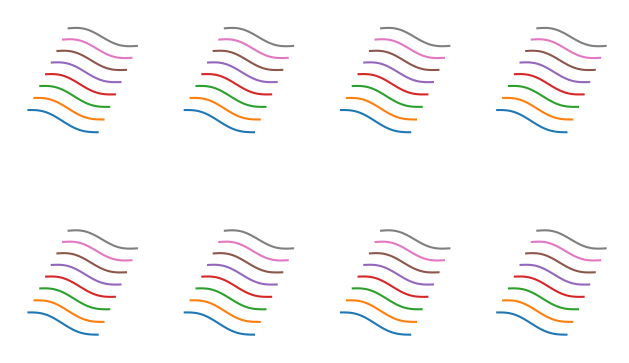

Generate this figure with matplotlib:
import numpy as np
import matplotlib.pyplot as plt
from mpl_toolkits.mplot3d import Axes3D

import math

from matplotlib import gridspec
class RipplePlot:

    def __init__(self, axes_handle):
        self.ax = axes_handle
        self.num_datasets = 8
        self.num_points = 100
        self.amplitude = 5

        datasets = [self.amplitude * np.sin(np.linspace(0, 2 * np.pi, self.num_points)) + i * 2 * self.amplitude for i in range(self.num_datasets)]

        # Plot each dataset along the Z-axis
        for i, data in enumerate(datasets):
            x = np.arange(self.num_points)
            y = np.ones(self.num_points) * i
            z = data
            self.ax.plot(x, y, z)
            self.ax.axis('off')

N = 8
cols = 4
rows = int(math.ceil(N / cols))

gs = gridspec.GridSpec(rows, cols)
fig = plt.figure()
for n in range(N):
    ax = fig.add_subplot(gs[n], projection='3d')
    RipplePlot(ax)

fig.tight_layout()
plt.show()

#TODO Refactor the below from main script
'''

        PLOT = params['show']
        if PLOT:
            if PLOT_SUMMARY:
                down_sample_factor = 10000
                samples = samples + np.arange(samples.shape[1]) * 500
                plt.plot(samples[::down_sample_factor,cnn_input_channels],color='0.5')
                if events is not None:
                    [plt.axvline(event_sample_number/down_sample_factor, 
                                color='b', linestyle='-', linewidth=1) for event_sample_number in events.sample_number]
                if events_selected_manually is not None:
                    [plt.axvline(int(event_sample_number/down_sample_factor),
                                color='r', linestyle='-', linewidth=1) for event_sample_number in [ int(np.mean([a,b])*sample_rate) for a,b in events_selected_manually]]
                if detected_events_within_manual_events is not None:
                    [plt.axvline(int(sample_rate*event_sample_number)/down_sample_factor,
                                color='g', linestyle='-', linewidth=1) for event_sample_number in detected_events_within_manual_events]
                if detected_events_within_pred_threshold is not None:
                    [plt.axvline(int(sample_rate*event_sample_number)/down_sample_factor,
                                color='g', linestyle='-', linewidth=1) for event_sample_number in detected_events_within_pred_threshold]
                plt.axis('off')
                plt.show()

            if PLOT_FIRST_N_GROUND_TRUTH:
                N = 16
                window_size_in_ms = 220
                window_size_in_samples = int(window_size_in_ms * sample_rate / 1000 / 2)
                down_sample_factor = 1
                samples = samples + np.arange(samples.shape[1]) #* 400
                #Create a sublplot for each event such that the resulting figure has roughly square plots
                num_rows = int(np.ceil(np.sqrt(N)))
                num_cols = int(np.ceil(N/num_rows))
                fig, axes = plt.subplots(num_rows, num_cols, figsize=(num_cols*3,num_rows*3))
                gt_events = events_selected_manually
                for idx, ax in enumerate(axes.flatten()):
                    event_sample_number = int(sample_rate*np.mean(gt_events[idx]))
                    ax.plot(samples[event_sample_number-window_size_in_samples:event_sample_number+window_size_in_samples:down_sample_factor,cnn_input_channels], color='royalblue')
                    x1 = int((gt_events[idx][0] - event_sample_number/sample_rate) * sample_rate / down_sample_factor) + window_size_in_samples
                    x2 = int((gt_events[idx][1] - event_sample_number/sample_rate) * sample_rate / down_sample_factor) + window_size_in_samples
                    ax.axvspan(x1, x2, facecolor='lightgray', alpha=0.5)
                    ax.axis('off')
                    ax.title.set_text(round(event_sample_number/sample_rate,2))
                plt.show()

            if PLOT_FIRST_N_TRUE_POSITIVE:
                N = 32
                down_sample_factor = 1
                window_size_in_ms = 120 / down_sample_factor
                window_size_in_samples = int(window_size_in_ms * sample_rate / 1000 / 2)
                samples = samples + np.arange(samples.shape[1]) * 300
                #Create a sublplot for each event such that the resulting figure has roughly square plots
                num_rows = int(np.ceil(np.sqrt(N)))
                num_cols = int(np.ceil(N/num_rows))
                fig, axes = plt.subplots(num_rows, num_cols, figsize=(num_cols*3,num_rows*3))
                gt_events = list(detected_events_within_manual_events.keys())
                for idx, ax in enumerate(axes.flatten()):
                    event_sample_number = int(sample_rate*gt_events[idx])
                    ax.plot(samples[event_sample_number-window_size_in_samples:event_sample_number+window_size_in_samples:down_sample_factor,cnn_input_channels], color='royalblue')
                    ax.axvline(window_size_in_samples, color='k', linestyle='-', linewidth=2)
                    x1 = int((detected_events_within_manual_events[gt_events[idx]][0] - event_sample_number/sample_rate) * sample_rate / down_sample_factor) + window_size_in_samples
                    x2 = int((detected_events_within_manual_events[gt_events[idx]][1] - event_sample_number/sample_rate) * sample_rate / down_sample_factor) + window_size_in_samples
                    ax.axvspan(x1, x2, facecolor='lightgray', alpha=0.5)
                    ax.axis('off')
                    ax.title.set_text(round(event_sample_number/sample_rate,2))
                plt.show()

            if PLOT_FIRST_N_FALSE_POSITIVE:
                N = 8
                down_sample_factor = 1
                window_size_in_ms = 120 / down_sample_factor
                window_size_in_samples = int(window_size_in_ms * sample_rate / 1000 / 2)
                samples = samples + np.arange(samples.shape[1]) * 300
                #Create a sublplot for each event such that the resulting figure has roughly square plots
                num_rows = int(np.ceil(np.sqrt(N)))
                num_cols = int(np.ceil(N/num_rows))
                fig, axes = plt.subplots(num_rows, num_cols, figsize=(num_cols*3,num_rows*3))
                false_positives = list(detected_events_not_within_manual_events.keys())
                for idx, ax in enumerate(axes.flatten()):
                    event_sample_number = int(sample_rate*false_positives[idx])
                    ax.plot(samples[event_sample_number-window_size_in_samples:event_sample_number+window_size_in_samples:down_sample_factor,cnn_input_channels], color='royalblue')
                    ax.axvline(window_size_in_samples, color='k', linestyle='-', linewidth=2)
                    ax.axis('off')
                    ax.title.set_text(round(event_sample_number/sample_rate,2))
                plt.show()

            if PLOT_TRUE_VS_FALSE_POSITIVE:
                N = 16
                down_sample_factor = 1
                window_size_in_ms = 120 / down_sample_factor
                window_size_in_samples = int(window_size_in_ms * sample_rate / 1000 / 2)
                samples = samples + np.arange(samples.shape[1]) * 300
                #Create a sublplot for each event such that the resulting figure has roughly square plots
                num_rows = int(np.ceil(np.sqrt(N)))
                num_cols = int(np.ceil(N/num_rows))
                fig, axes = plt.subplots(num_rows, num_cols, figsize=(num_cols*3,num_rows*3))
                gt_events = list(detected_events_within_manual_events.keys())
                true_positives = list(detected_events_within_manual_events.keys())
                print(true_positives)
                false_positives = list(detected_events_not_within_manual_events.keys())
                print(false_positives)
                for idx, ax in enumerate(axes.flatten()):
                    if idx < N / 2:
                        event_sample_number = int(sample_rate*true_positives[idx])
                        ax.plot(samples[event_sample_number-window_size_in_samples:event_sample_number+window_size_in_samples:down_sample_factor,cnn_input_channels], color='royalblue')
                    else:
                        event_sample_number = int(sample_rate*false_positives[int(idx - N / 2)])
                        ax.plot(samples[event_sample_number-window_size_in_samples:event_sample_number+window_size_in_samples:down_sample_factor,cnn_input_channels], color='red')
                    ax.axvline(window_size_in_samples, color='grey', linestyle='-', linewidth=1)
                    ax.title.set_text(round(event_sample_number/sample_rate,2))
                    ax.axis('off')
                plt.show()
'''